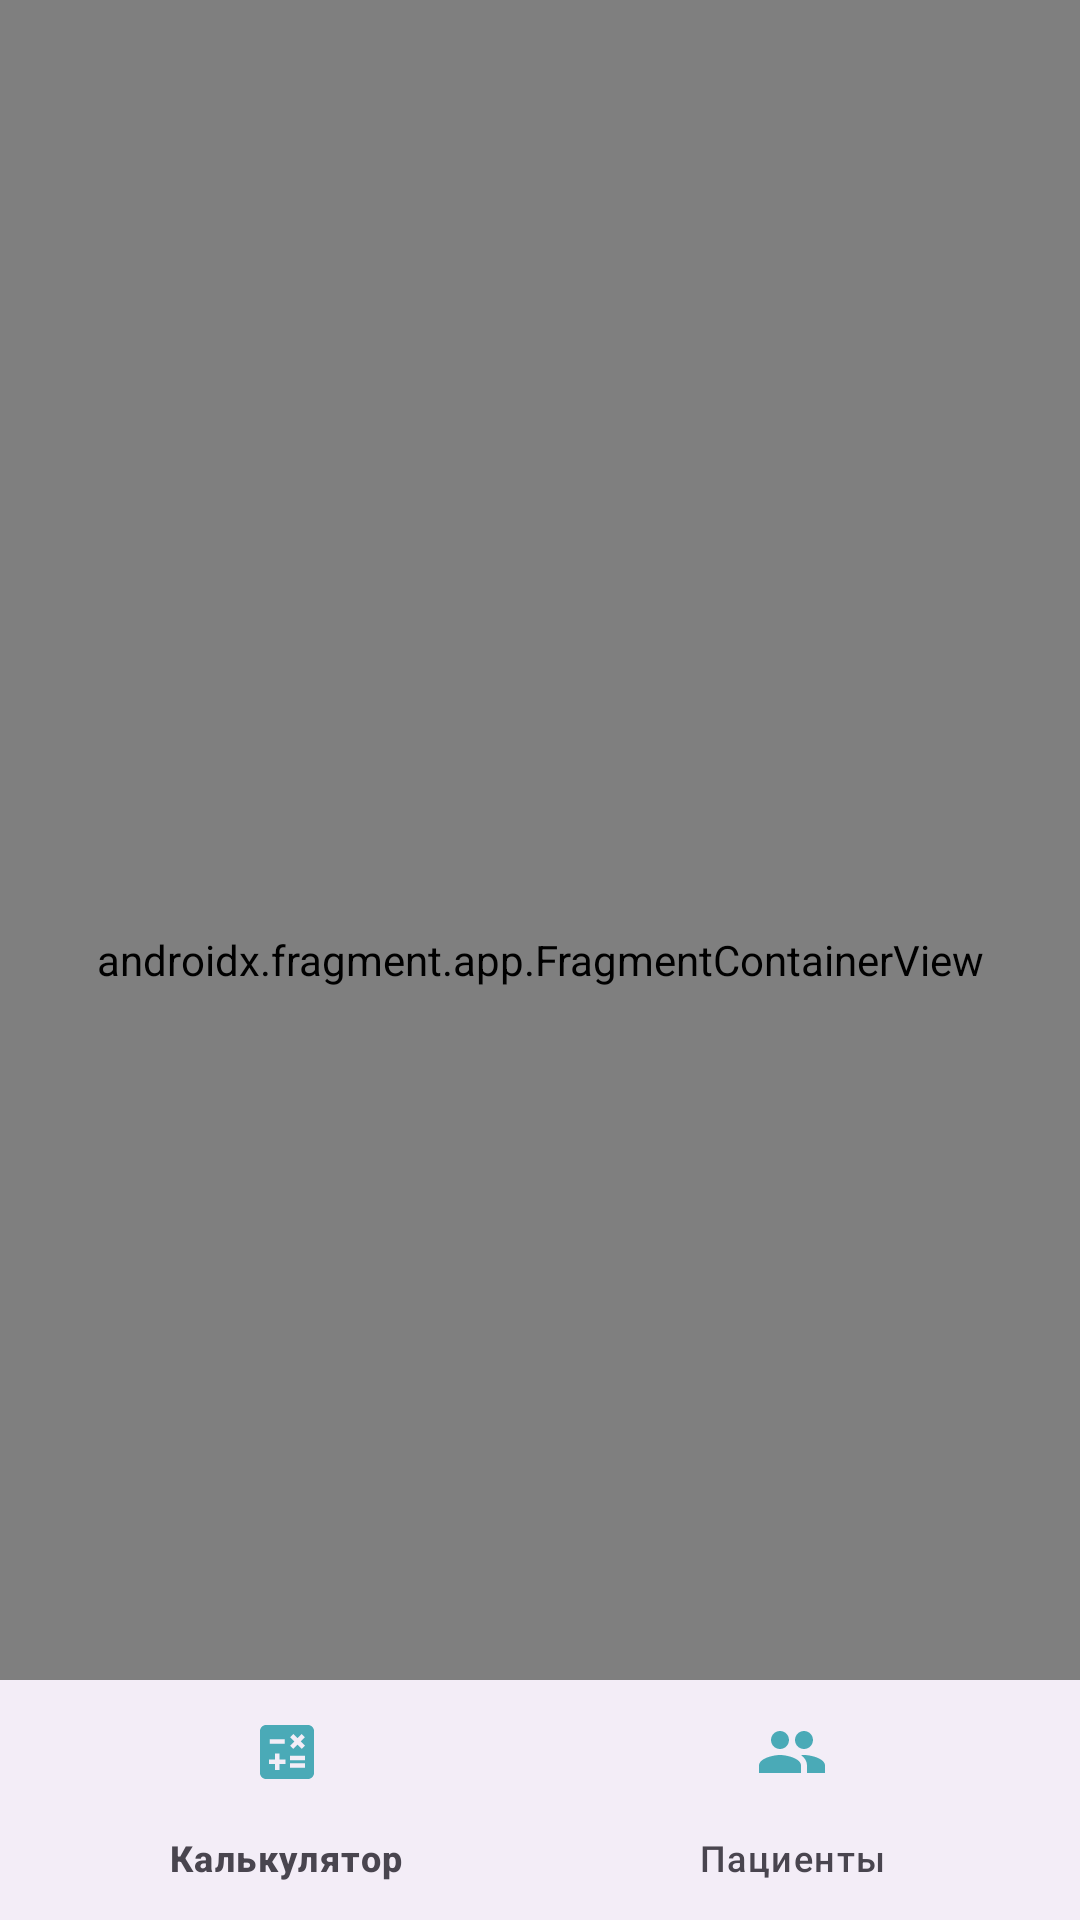

Layout XML and referenced resources for this Android screen:
<!-- AndroidManifest.xml: application theme Theme.Hw_urban_medicine_calc -->
<!-- res/layout/activity_main.xml -->
<?xml version="1.0" encoding="utf-8"?>
<androidx.constraintlayout.widget.ConstraintLayout xmlns:android="http://schemas.android.com/apk/res/android"
    xmlns:app="http://schemas.android.com/apk/res-auto"
    xmlns:tools="http://schemas.android.com/tools"
    android:layout_width="match_parent"
    android:layout_height="match_parent"
    tools:context=".MainActivity">

    <androidx.fragment.app.FragmentContainerView
        android:id="@+id/fragment_container"
        android:name="com.example.hw_urban_medicine_calc.CalculateFragment"
        android:layout_width="match_parent"
        android:layout_height="match_parent" />

    <com.google.android.material.bottomnavigation.BottomNavigationView
        android:id="@+id/bottom_navigation"
        android:layout_width="match_parent"
        android:layout_height="wrap_content"
        app:layout_constraintBottom_toBottomOf="parent"
        app:menu="@menu/menu_navigation"
        app:itemIconTint="@drawable/bottom_nav_item_color"
        app:itemTextColor="@drawable/bottom_nav_item_color"/>

</androidx.constraintlayout.widget.ConstraintLayout>
<!-- resources referenced by this layout -->
<resources>
  <style name="Theme.Hw_urban_medicine_calc" parent="Base.Theme.Hw_urban_medicine_calc" />
  <style name="Base.Theme.Hw_urban_medicine_calc" parent="Theme.Material3.DayNight.NoActionBar">
          
          
      </style>
</resources>
